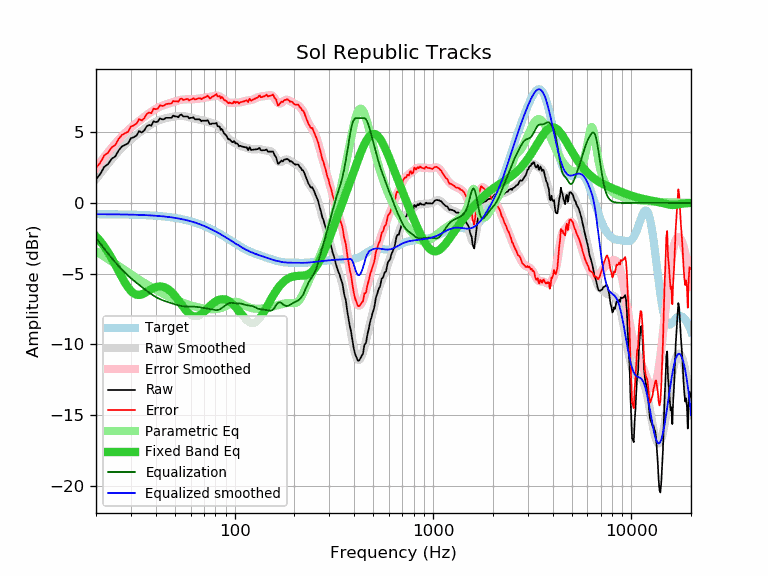

The table this chart was drawn from, first rows:
frequency, raw, error, smoothed, error_smoothed, equalization, parametric_eq, equalized_raw, equalized_smoothed, target
20, 1.67, 2.46, 1.68, 2.48, -2.48, -2.36, -0.81, -0.80, -0.80
21, 2.04, 2.84, 2.07, 2.87, -2.87, -2.71, -0.84, -0.80, -0.80
22, 2.55, 3.35, 2.44, 3.24, -3.24, -3.08, -0.69, -0.80, -0.80
23, 2.75, 3.55, 2.78, 3.58, -3.58, -3.49, -0.84, -0.80, -0.80
24, 3.12, 3.92, 3.10, 3.90, -3.90, -3.92, -0.79, -0.81, -0.81
25, 3.29, 4.10, 3.39, 4.20, -4.20, -4.37, -0.91, -0.81, -0.81
26, 3.71, 4.52, 3.65, 4.47, -4.47, -4.82, -0.76, -0.81, -0.81
27, 3.99, 4.80, 3.89, 4.71, -4.71, -5.25, -0.73, -0.82, -0.82
28, 4.11, 4.93, 4.11, 4.93, -4.93, -5.64, -0.83, -0.82, -0.82
29, 4.21, 5.03, 4.31, 5.14, -5.14, -5.98, -0.93, -0.82, -0.82
30, 4.58, 5.41, 4.49, 5.32, -5.32, -6.23, -0.75, -0.83, -0.83
31, 4.65, 5.48, 4.66, 5.49, -5.49, -6.41, -0.85, -0.84, -0.83
32, 4.77, 5.61, 4.81, 5.65, -5.65, -6.50, -0.89, -0.84, -0.84
33, 5.09, 5.93, 4.96, 5.80, -5.80, -6.51, -0.72, -0.85, -0.85
34, 4.98, 5.83, 5.09, 5.95, -5.95, -6.47, -0.97, -0.85, -0.85
35, 5.13, 5.99, 5.22, 6.08, -6.08, -6.39, -0.96, -0.86, -0.86
36, 5.41, 6.28, 5.34, 6.21, -6.21, -6.30, -0.81, -0.87, -0.87
37, 5.52, 6.39, 5.46, 6.34, -6.34, -6.20, -0.82, -0.88, -0.88
38, 5.46, 6.34, 5.56, 6.45, -6.45, -6.10, -0.99, -0.89, -0.89
39, 5.78, 6.67, 5.66, 6.56, -6.56, -6.02, -0.78, -0.90, -0.90
40, 5.72, 6.62, 5.74, 6.65, -6.65, -5.96, -0.93, -0.91, -0.91
41, 5.76, 6.68, 5.81, 6.73, -6.73, -5.92, -0.98, -0.92, -0.92
42, 5.98, 6.91, 5.87, 6.80, -6.80, -5.91, -0.83, -0.93, -0.93
43, 5.92, 6.86, 5.92, 6.87, -6.87, -5.92, -0.95, -0.95, -0.95
44, 5.92, 6.87, 5.96, 6.92, -6.92, -5.96, -1.00, -0.96, -0.96
45, 6.02, 6.99, 5.99, 6.97, -6.97, -6.01, -0.95, -0.97, -0.97
46, 6.02, 7.00, 6.02, 7.01, -7.01, -6.09, -1.00, -0.99, -0.99
47, 6.02, 7.02, 6.05, 7.05, -7.05, -6.19, -1.04, -1.01, -1.01
48, 6.02, 7.04, 6.07, 7.10, -7.10, -6.30, -1.08, -1.02, -1.02
49, 6.18, 7.22, 6.10, 7.14, -7.14, -6.43, -0.96, -1.04, -1.04
50, 6.12, 7.18, 6.12, 7.18, -7.18, -6.57, -1.06, -1.06, -1.06
51, 6.12, 7.19, 6.13, 7.21, -7.21, -6.72, -1.10, -1.08, -1.08
52, 6.06, 7.16, 6.15, 7.25, -7.25, -6.88, -1.19, -1.10, -1.10
53, 6.22, 7.34, 6.15, 7.27, -7.27, -7.04, -1.06, -1.12, -1.12
54, 6.25, 7.39, 6.15, 7.30, -7.30, -7.19, -1.05, -1.14, -1.14
55, 6.12, 7.28, 6.14, 7.31, -7.31, -7.35, -1.20, -1.17, -1.17
56, 6.12, 7.31, 6.13, 7.32, -7.32, -7.49, -1.20, -1.19, -1.19
57, 6.12, 7.33, 6.11, 7.33, -7.33, -7.62, -1.21, -1.22, -1.22
58, 6.12, 7.36, 6.08, 7.33, -7.33, -7.74, -1.21, -1.24, -1.24
59, 5.98, 7.25, 6.06, 7.33, -7.33, -7.84, -1.35, -1.27, -1.27
60, 6.02, 7.31, 6.03, 7.33, -7.33, -7.92, -1.31, -1.30, -1.30
61, 6.02, 7.34, 6.01, 7.33, -7.33, -7.98, -1.32, -1.33, -1.33
62, 6.06, 7.41, 5.98, 7.34, -7.34, -8.02, -1.28, -1.36, -1.36
63, 5.92, 7.30, 5.96, 7.34, -7.34, -8.04, -1.43, -1.39, -1.39
64, 5.92, 7.33, 5.93, 7.35, -7.35, -8.03, -1.44, -1.42, -1.42
65, 5.92, 7.37, 5.91, 7.36, -7.36, -8.01, -1.45, -1.45, -1.45
66, 5.92, 7.40, 5.89, 7.37, -7.37, -7.98, -1.46, -1.48, -1.48
67, 5.89, 7.40, 5.87, 7.39, -7.39, -7.92, -1.50, -1.52, -1.52
68, 5.78, 7.33, 5.85, 7.41, -7.41, -7.86, -1.63, -1.55, -1.55
69, 5.82, 7.40, 5.84, 7.42, -7.42, -7.79, -1.61, -1.59, -1.59
70, 5.82, 7.44, 5.82, 7.44, -7.44, -7.71, -1.62, -1.62, -1.62
71, 5.82, 7.48, 5.79, 7.45, -7.45, -7.63, -1.64, -1.66, -1.66
72, 5.82, 7.51, 5.77, 7.47, -7.47, -7.55, -1.65, -1.70, -1.70
73, 5.86, 7.59, 5.74, 7.48, -7.48, -7.46, -1.62, -1.74, -1.74
74, 5.72, 7.49, 5.71, 7.49, -7.49, -7.38, -1.77, -1.77, -1.77
75, 5.58, 7.39, 5.69, 7.50, -7.50, -7.30, -1.92, -1.81, -1.81
76, 5.58, 7.43, 5.66, 7.52, -7.52, -7.23, -1.94, -1.85, -1.85
77, 5.62, 7.51, 5.64, 7.53, -7.53, -7.15, -1.92, -1.89, -1.89
78, 5.62, 7.55, 5.62, 7.55, -7.55, -7.09, -1.94, -1.93, -1.93
79, 5.62, 7.59, 5.60, 7.57, -7.57, -7.03, -1.95, -1.97, -1.97
... 553 more rows
